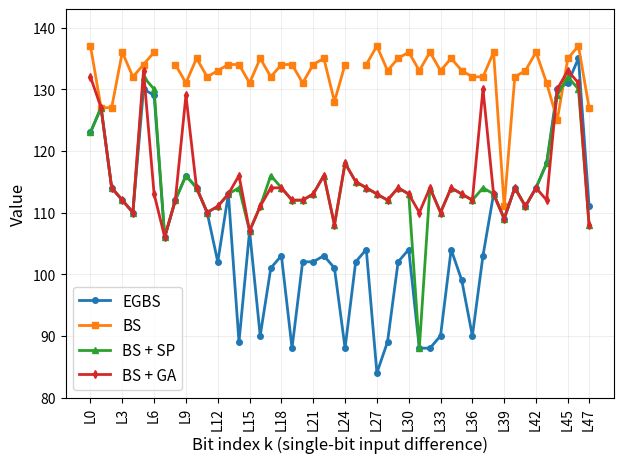

This figure's Python source: (Note: this script raises an exception after producing the figure.)
from pathlib import Path
import math
import matplotlib.pyplot as plt
import numpy as np

plt.rcParams.update({
    "font.size": 12,
    "axes.labelsize": 12,
    "axes.titlesize": 13,
    "legend.fontsize": 11,
    "xtick.labelsize": 10,
    "ytick.labelsize": 10,
    "pdf.fonttype": 42,
    "ps.fonttype": 42,
    "axes.unicode_minus": False,
})


def get_bit_position(n: int) -> int:
    if n == 0:
        return -1
    return int(math.log2(n & -n))


def format_shift_label(a: int, b: int) -> str:
    pos_a = get_bit_position(a)
    pos_b = get_bit_position(b)
    if a != 0 and b == 0:
        return f"L{pos_a}"
    if a == 0 and b != 0:
        return f"R{pos_b}"
    if a == 0 and b == 0:
        return "-"
    return f"L{pos_a},R{pos_b}"


def format_hex_pair(key: tuple[int, int]) -> str:
    a, b = key
    return f"(0x{a:x}, 0x{b:x})"


def add_box_annotation(ax, x, y, text, dx=0, dy=-45, va="top"):
    ax.annotate(
        text,
        xy=(x, y),
        xytext=(dx, dy),
        textcoords="offset points",
        ha="center",
        va=va,
        bbox=dict(boxstyle="round,pad=0.35", fc="#fff433", ec="red", lw=1.4),
        arrowprops=dict(arrowstyle="->", color="red", lw=1.4),
    )


def save_figure(fig, out_base: Path):
    fig.savefig(out_base.with_suffix(".png"), dpi=400, bbox_inches="tight")
    fig.savefig(out_base.with_suffix(".pdf"), bbox_inches="tight")
    plt.close(fig)


# SPECK96 four-method comparison data
# data1 = MCBS + MP
# data2 = MCBS
# data3 = MCBS + SP
# data4 = MCBS + GA

data1 = [((1, 0), 123.0), ((2, 0), 127.0), ((4, 0), 114.0), ((8, 0), 112.0), ((16, 0), 110.0), ((32, 0), 130.0), ((64, 0), 129.0), ((128, 0), 106.0), ((256, 0), 112.0), ((512, 0), 116.0), ((1024, 0), 114.0), ((2048, 0), 110.0), ((4096, 0), 102.0), ((8192, 0), 113.0), ((16384, 0), 89.0), ((32768, 0), 107.0), ((65536, 0), 90.0), ((131072, 0), 101.0), ((262144, 0), 103.0), ((524288, 0), 88.0), ((1048576, 0), 102.0), ((2097152, 0), 102.0), ((4194304, 0), 103.0), ((8388608, 0), 101.0), ((16777216, 0), 88.0), ((33554432, 0), 102.0), ((67108864, 0), 104.0), ((134217728, 0), 84.0), ((268435456, 0), 89.0), ((536870912, 0), 102.0), ((1073741824, 0), 104.0), ((2147483648, 0), 88.0), ((4294967296, 0), 88.0), ((8589934592, 0), 90.0), ((17179869184, 0), 104.0), ((34359738368, 0), 99.0), ((68719476736, 0), 90.0), ((137438953472, 0), 103.0), ((274877906944, 0), 113.0), ((549755813888, 0), 109.0), ((1099511627776, 0), 114.0), ((2199023255552, 0), 111.0), ((4398046511104, 0), 114.0), ((8796093022208, 0), 118.0), ((17592186044416, 0), 130.0), ((35184372088832, 0), 131.0), ((70368744177664, 0), 135.0), ((140737488355328, 0), 111.0)]

data2 = [((1, 0), 137.0), ((2, 0), 127.0), ((4, 0), 127.0), ((8, 0), 136.0), ((16, 0), 132.0), ((32, 0), 134.0), ((64, 0), 136.0), ((256, 0), 134.0), ((512, 0), 131.0), ((1024, 0), 135.0), ((2048, 0), 132.0), ((4096, 0), 133.0), ((8192, 0), 134.0), ((16384, 0), 134.0), ((32768, 0), 131.0), ((65536, 0), 135.0), ((131072, 0), 132.0), ((262144, 0), 134.0), ((524288, 0), 134.0), ((1048576, 0), 131.0), ((2097152, 0), 134.0), ((4194304, 0), 135.0), ((8388608, 0), 128.0), ((16777216, 0), 134.0), ((67108864, 0), 134.0), ((134217728, 0), 137.0), ((268435456, 0), 133.0), ((536870912, 0), 135.0), ((1073741824, 0), 136.0), ((2147483648, 0), 133.0), ((4294967296, 0), 136.0), ((8589934592, 0), 133.0), ((17179869184, 0), 135.0), ((34359738368, 0), 133.0), ((68719476736, 0), 132.0), ((137438953472, 0), 132.0), ((274877906944, 0), 136.0), ((549755813888, 0), 111.0), ((1099511627776, 0), 132.0), ((2199023255552, 0), 133.0), ((4398046511104, 0), 136.0), ((8796093022208, 0), 131.0), ((17592186044416, 0), 125.0), ((35184372088832, 0), 135.0), ((70368744177664, 0), 137.0), ((140737488355328, 0), 127.0)]

data3 = [((1, 0), 123.0), ((2, 0), 127.0), ((4, 0), 114.0), ((8, 0), 112.0), ((16, 0), 110.0), ((32, 0), 132.0), ((64, 0), 130.0), ((128, 0), 106.0), ((256, 0), 112.0), ((512, 0), 116.0), ((1024, 0), 114.0), ((2048, 0), 110.0), ((4096, 0), 111.0), ((8192, 0), 113.0), ((16384, 0), 114.0), ((32768, 0), 107.0), ((65536, 0), 111.0), ((131072, 0), 116.0), ((262144, 0), 114.0), ((524288, 0), 112.0), ((1048576, 0), 112.0), ((2097152, 0), 113.0), ((4194304, 0), 116.0), ((8388608, 0), 108.0), ((16777216, 0), 118.0), ((33554432, 0), 115.0), ((67108864, 0), 114.0), ((134217728, 0), 113.0), ((268435456, 0), 112.0), ((536870912, 0), 114.0), ((1073741824, 0), 113.0), ((2147483648, 0), 88.0), ((4294967296, 0), 114.0), ((8589934592, 0), 110.0), ((17179869184, 0), 114.0), ((34359738368, 0), 113.0), ((68719476736, 0), 112.0), ((137438953472, 0), 114.0), ((274877906944, 0), 113.0), ((549755813888, 0), 109.0), ((1099511627776, 0), 114.0), ((2199023255552, 0), 111.0), ((4398046511104, 0), 114.0), ((8796093022208, 0), 118.0), ((17592186044416, 0), 129.0), ((35184372088832, 0), 132.0), ((70368744177664, 0), 130.0), ((140737488355328, 0), 108.0)]

data4 = [((1, 0), 132.0), ((2, 0), 127.0), ((4, 0), 114.0), ((8, 0), 112.0), ((16, 0), 110.0), ((32, 0), 133.0), ((64, 0), 113.0), ((128, 0), 106.0), ((256, 0), 112.0), ((512, 0), 129.0), ((1024, 0), 114.0), ((2048, 0), 110.0), ((4096, 0), 111.0), ((8192, 0), 113.0), ((16384, 0), 116.0), ((32768, 0), 107.0), ((65536, 0), 111.0), ((131072, 0), 114.0), ((262144, 0), 114.0), ((524288, 0), 112.0), ((1048576, 0), 112.0), ((2097152, 0), 113.0), ((4194304, 0), 116.0), ((8388608, 0), 108.0), ((16777216, 0), 118.0), ((33554432, 0), 115.0), ((67108864, 0), 114.0), ((134217728, 0), 113.0), ((268435456, 0), 112.0), ((536870912, 0), 114.0), ((1073741824, 0), 113.0), ((2147483648, 0), 110.0), ((4294967296, 0), 114.0), ((8589934592, 0), 110.0), ((17179869184, 0), 114.0), ((34359738368, 0), 113.0), ((68719476736, 0), 112.0), ((137438953472, 0), 130.0), ((274877906944, 0), 113.0), ((549755813888, 0), 109.0), ((1099511627776, 0), 114.0), ((2199023255552, 0), 111.0), ((4398046511104, 0), 114.0), ((8796093022208, 0), 112.0), ((17592186044416, 0), 130.0), ((35184372088832, 0), 133.0), ((70368744177664, 0), 131.0), ((140737488355328, 0), 108.0)]


def plot_speck96_compare(out_base: Path):
    main_keys = [k for k, _ in data1]
    map2 = dict(data2)
    map3 = dict(data3)
    map4 = dict(data4)

    y1 = [v for _, v in data1]
    y2 = [map2.get(k, np.nan) for k in main_keys]
    y3 = [map3.get(k, np.nan) for k in main_keys]
    y4 = [map4.get(k, np.nan) for k in main_keys]

    x = list(range(len(main_keys)))
    x_labels = [format_shift_label(a, b) for a, b in main_keys]

    fig, ax = plt.subplots(figsize=(6.4, 4.8))
    ax.plot(x, y1, marker="o", linewidth=2.0, markersize=4, label="EGBS")
    ax.plot(x, y2, marker="s", linewidth=2.0, markersize=4, label="BS")
    ax.plot(x, y3, marker="^", linewidth=2.0, markersize=4, label="BS + SP")
    ax.plot(x, y4, marker="d", linewidth=2.0, markersize=4, label="BS + GA")

    max_xticks = 18
    step = max(1, int(np.ceil(len(x) / max_xticks)))
    tick_idx = list(range(0, len(x), step))
    if tick_idx[-1] != len(x) - 1:
        tick_idx.append(len(x) - 1)

    ax.set_xticks([x[i] for i in tick_idx])
    ax.set_xticklabels([x_labels[i] for i in tick_idx], rotation=90)
    ax.set_xlabel("Bit index k (single-bit input difference)")
    ax.set_ylabel("Value")
    ax.grid(alpha=0.25, linewidth=0.6)
    ax.legend()

    all_vals = np.asarray(y1 + y2 + y3 + y4, dtype=float)
    finite_vals = all_vals[np.isfinite(all_vals)]
    ax.set_ylim(float(np.min(finite_vals)) - 4, float(np.max(finite_vals)) + 6)

    min_idx = int(np.argmin(np.asarray(y1, dtype=float)))
    text = f"{format_hex_pair(main_keys[min_idx])}\n{y1[min_idx]:.1f}"
    # add_box_annotation(ax, min_idx, y1[min_idx], text, dx=0, dy=45, va="bottom")

    fig.tight_layout()
    save_figure(fig, out_base)


if __name__ == "__main__":
    plot_speck96_compare(Path("d:/Users/Admin/PycharmProjects/pythonProject/MCTS-Differential-Trail/speck96_compare_updated"))


















# import matplotlib.pyplot as plt
# import numpy as np

# # Font fallback (helps if non-ASCII labels are used)
# plt.rcParams['font.sans-serif'] = ['Microsoft YaHei', 'SimHei', 'Arial Unicode MS']
# plt.rcParams['axes.unicode_minus'] = False

# # # 96
# # # data = [((1, 0), 53.0), ((2, 0), 54.0), ((4, 0), 56.0), ((8, 0), 54.0), ((16, 0), 54.0), ((32, 0), 55.0), ((64, 0), 57.0), ((128, 0), 49.0), ((256, 0), 60.0), ((512, 0), 57.0), ((1024, 0), 56.0), ((2048, 0), 55.0), ((4096, 0), 54.0), ((8192, 0), 55.0), ((16384, 0), 55.0), ((32768, 0), 51.0), ((65536, 0), 55.0), ((131072, 0), 54.0), ((262144, 0), 56.0), ((524288, 0), 56.0), ((1048576, 0), 55.0), ((2097152, 0), 56.0), ((4194304, 0), 55.0), ((8388608, 0), 53.0), ((16777216, 0), 56.0), ((33554432, 0), 55.0), ((67108864, 0), 56.0), ((134217728, 0), 56.0), ((268435456, 0), 55.0), ((536870912, 0), 56.0), ((1073741824, 0), 56.0), ((2147483648, 0), 54.0), ((4294967296, 0), 56.0), ((8589934592, 0), 55.0), ((17179869184, 0), 56.0), ((34359738368, 0), 56.0), ((68719476736, 0), 55.0), ((137438953472, 0), 55.0), ((274877906944, 0), 56.0), ((549755813888, 0), 53.0), ((1099511627776, 0), 57.0), ((2199023255552, 0), 56.0), ((4398046511104, 0), 56.0), ((8796093022208, 0), 53.0), ((17592186044416, 0), 55.0), ((35184372088832, 0), 55.0), ((70368744177664, 0), 55.0), ((140737488355328, 0), 54.0)]
# data1 = [((1, 0), 123.0), ((2, 0), 127.0), ((4, 0), 114.0), ((8, 0), 112.0), ((16, 0), 110.0), ((32, 0), 130.0), ((64, 0), 129.0), ((128, 0), 106.0), ((256, 0), 112.0), ((512, 0), 116.0), ((1024, 0), 114.0), ((2048, 0), 110.0), ((4096, 0), 102.0), ((8192, 0), 113.0), ((16384, 0), 89.0), ((32768, 0), 107.0), ((65536, 0), 90.0), ((131072, 0), 101.0), ((262144, 0), 103.0), ((524288, 0), 88.0), ((1048576, 0), 102.0), ((2097152, 0), 102.0), ((4194304, 0), 103.0), ((8388608, 0), 101.0), ((16777216, 0), 88.0), ((33554432, 0), 102.0), ((67108864, 0), 104.0), ((134217728, 0), 84.0), ((268435456, 0), 89.0), ((536870912, 0), 102.0), ((1073741824, 0), 104.0), ((2147483648, 0), 88.0), ((4294967296, 0), 88.0), ((8589934592, 0), 90.0), ((17179869184, 0), 104.0), ((34359738368, 0), 99.0), ((68719476736, 0), 90.0), ((137438953472, 0), 103.0), ((274877906944, 0), 113.0), ((549755813888, 0), 109.0), ((1099511627776, 0), 114.0), ((2199023255552, 0), 111.0), ((4398046511104, 0), 114.0), ((8796093022208, 0), 118.0), ((17592186044416, 0), 130.0), ((35184372088832, 0), 131.0), ((70368744177664, 0), 135.0), ((140737488355328, 0), 111.0)]
# data2 = [((1, 0), 137.0), ((2, 0), 127.0), ((4, 0), 127.0), ((8, 0), 136.0), ((16, 0), 132.0), ((32, 0), 134.0), ((64, 0), 136.0), ((256, 0), 134.0), ((512, 0), 131.0), ((1024, 0), 135.0), ((2048, 0), 132.0), ((4096, 0), 133.0), ((8192, 0), 134.0), ((16384, 0), 134.0), ((32768, 0), 131.0), ((65536, 0), 135.0), ((131072, 0), 132.0), ((262144, 0), 134.0), ((524288, 0), 134.0), ((1048576, 0), 131.0), ((2097152, 0), 134.0), ((4194304, 0), 135.0), ((8388608, 0), 128.0), ((16777216, 0), 134.0), ((67108864, 0), 134.0), ((134217728, 0), 137.0), ((268435456, 0), 133.0), ((536870912, 0), 135.0), ((1073741824, 0), 136.0), ((2147483648, 0), 133.0), ((4294967296, 0), 136.0), ((8589934592, 0), 133.0), ((17179869184, 0), 135.0), ((34359738368, 0), 133.0), ((68719476736, 0), 132.0), ((137438953472, 0), 132.0), ((274877906944, 0), 136.0), ((549755813888, 0), 111.0), ((1099511627776, 0), 132.0), ((2199023255552, 0), 133.0), ((4398046511104, 0), 136.0), ((8796093022208, 0), 131.0), ((17592186044416, 0), 125.0), ((35184372088832, 0), 135.0), ((70368744177664, 0), 137.0), ((140737488355328, 0), 127.0)]
# data3 = [((1, 0), 123.0), ((2, 0), 127.0), ((4, 0), 114.0), ((8, 0), 112.0), ((16, 0), 110.0), ((32, 0), 132.0), ((64, 0), 130.0), ((128, 0), 106.0), ((256, 0), 112.0), ((512, 0), 116.0), ((1024, 0), 114.0), ((2048, 0), 110.0), ((4096, 0), 111.0), ((8192, 0), 113.0), ((16384, 0), 114.0), ((32768, 0), 107.0), ((65536, 0), 111.0), ((131072, 0), 116.0), ((262144, 0), 114.0), ((524288, 0), 112.0), ((1048576, 0), 112.0), ((2097152, 0), 113.0), ((4194304, 0), 116.0), ((8388608, 0), 108.0), ((16777216, 0), 118.0), ((33554432, 0), 115.0), ((67108864, 0), 114.0), ((134217728, 0), 113.0), ((268435456, 0), 112.0), ((536870912, 0), 114.0), ((1073741824, 0), 113.0), ((2147483648, 0), 88.0), ((4294967296, 0), 114.0), ((8589934592, 0), 110.0), ((17179869184, 0), 114.0), ((34359738368, 0), 113.0), ((68719476736, 0), 112.0), ((137438953472, 0), 114.0), ((274877906944, 0), 113.0), ((549755813888, 0), 109.0), ((1099511627776, 0), 114.0), ((2199023255552, 0), 111.0), ((4398046511104, 0), 114.0), ((8796093022208, 0), 118.0), ((17592186044416, 0), 129.0), ((35184372088832, 0), 132.0), ((70368744177664, 0), 130.0), ((140737488355328, 0), 108.0)]
# data4 = [((1, 0), 132.0), ((2, 0), 127.0), ((4, 0), 114.0), ((8, 0), 112.0), ((16, 0), 110.0), ((32, 0), 133.0), ((64, 0), 113.0), ((128, 0), 106.0), ((256, 0), 112.0), ((512, 0), 129.0), ((1024, 0), 114.0), ((2048, 0), 110.0), ((4096, 0), 111.0), ((8192, 0), 113.0), ((16384, 0), 116.0), ((32768, 0), 107.0), ((65536, 0), 111.0), ((131072, 0), 114.0), ((262144, 0), 114.0), ((524288, 0), 112.0), ((1048576, 0), 112.0), ((2097152, 0), 113.0), ((4194304, 0), 116.0), ((8388608, 0), 108.0), ((16777216, 0), 118.0), ((33554432, 0), 115.0), ((67108864, 0), 114.0), ((134217728, 0), 113.0), ((268435456, 0), 112.0), ((536870912, 0), 114.0), ((1073741824, 0), 113.0), ((2147483648, 0), 110.0), ((4294967296, 0), 114.0), ((8589934592, 0), 110.0), ((17179869184, 0), 114.0), ((34359738368, 0), 113.0), ((68719476736, 0), 112.0), ((137438953472, 0), 130.0), ((274877906944, 0), 113.0), ((549755813888, 0), 109.0), ((1099511627776, 0), 114.0), ((2199023255552, 0), 111.0), ((4398046511104, 0), 114.0), ((8796093022208, 0), 112.0), ((17592186044416, 0), 130.0), ((35184372088832, 0), 133.0), ((70368744177664, 0), 131.0), ((140737488355328, 0), 108.0)]
# # data5 = [((1, 0), 12.0), ((2, 0), 12.0), ((4, 0), 11.0), ((8, 0), 12.0), ((16, 0), 12.0), ((32, 0), 11.0), ((64, 0), 12.0), ((128, 0), 12.0), ((256, 0), 11.0), ((512, 0), 12.0), ((1024, 0), 12.0), ((2048, 0), 12.0), ((4096, 0), 12.0), ((8192, 0), 12.0), ((16384, 0), 12.0), ((32768, 0), 12.0), ((65536, 0), 12.0), ((131072, 0), 12.0), ((262144, 0), 12.0), ((524288, 0), 12.0), ((1048576, 0), 12.0), ((2097152, 0), 12.0), ((4194304, 0), 12.0), ((8388608, 0), 12.0), ((16777216, 0), 12.0), ((33554432, 0), 12.0), ((67108864, 0), 12.0), ((134217728, 0), 12.0), ((268435456, 0), 12.0), ((536870912, 0), 12.0), ((1073741824, 0), 12.0), ((2147483648, 0), 11.0), ((4294967296, 0), 12.0), ((8589934592, 0), 12.0), ((17179869184, 0), 11.0), ((34359738368, 0), 12.0), ((68719476736, 0), 12.0), ((137438953472, 0), 11.0), ((274877906944, 0), 12.0), ((549755813888, 0), 11.0), ((1099511627776, 0), 11.0), ((2199023255552, 0), 12.0), ((4398046511104, 0), 11.0), ((8796093022208, 0), 12.0), ((17592186044416, 0), 12.0), ((35184372088832, 0), 10.0), ((70368744177664, 0), 12.0), ((140737488355328, 0), 11.0)]

# # 函数：将数字转换为对应的左移位数（二进制中1的位置）
# def get_bit_position(n):
#     if n == 0:
#         return -1
#     return (n & -n).bit_length() - 1

# def format_shift_label(a, b):
#     pos_a = get_bit_position(a)
#     pos_b = get_bit_position(b)
#     if a == 0 and b != 0:
#         return str(pos_b)
#     if b == 0 and a != 0:
#         return str(pos_a)
#     if a == 0 and b == 0:
#         return "-1"
#     return f"{pos_a},{pos_b}"

# def format_hex_and_shift_label(a, b):
#     pos_a = get_bit_position(a)
#     pos_b = get_bit_position(b)
#     hex_str = f"(0x{a:x}, 0x{b:x})"
#     if a == 0 and b != 0:
#         shift_str = f"{pos_b}"
#     elif b == 0 and a != 0:
#         shift_str = f"{pos_a}"
#     else:
#         shift_str = f"({pos_a}, {pos_b})"
#     return f"{hex_str}\n{shift_str}"

# # 横轴标签：二进制中“1”的左移位数 k（不显示右半支的 0x0）
# x_labels1 = [format_shift_label(a, b) for (a, b), _ in data1]

# # 纵轴数据（同图四条线）
# # 注意：若 data2/data3/data4 缺少部分 x-key，这里用 NaN 填充，保证脚本可运行。
# x_keys = [k for k, _ in data1]
# data2_map = {k: v for k, v in data2}
# data3_map = {k: v for k, v in data3}
# data4_map = {k: v for k, v in data4}

# y_values1 = [value for _, value in data1]
# y_values2 = [data2_map.get(k, np.nan) for k in x_keys]
# y_values3 = [data3_map.get(k, np.nan) for k in x_keys]
# y_values4 = [data4_map.get(k, np.nan) for k in x_keys]

# x_positions = list(range(len(y_values1)))

# # Narrower + taller canvas for placing two figures side-by-side in a paper
# plt.figure(figsize=(5.0, 4.2))

# # 绘制四条折线
# plt.plot(x_positions, y_values1, marker='o', label='MCBS + MP', linewidth=2, markersize=3)
# plt.plot(x_positions, y_values2, marker='s', label='MCBS', linewidth=2, markersize=3)
# plt.plot(x_positions, y_values3, marker='^', label='MCBS + SP', linewidth=2, markersize=3)
# plt.plot(x_positions, y_values4, marker='d', label='MCBS + GA', linewidth=2, markersize=3)

# # 纵坐标刻度（忽略 NaN）
# all_values = np.asarray(y_values1 + y_values2 + y_values3 + y_values4, dtype=float)
# finite_values = all_values[np.isfinite(all_values)]
# y_min = float(np.min(finite_values)) - 2
# y_max = float(np.max(finite_values)) + 2
# plt.yticks(np.arange(int(y_min), int(y_max) + 1, 10))

# # Downsample x-axis tick labels to reduce crowding (useful for Speck128)
# max_xticks = 18
# tick_step = max(1, int(np.ceil(len(x_positions) / max_xticks)))
# tick_indices = list(range(0, len(x_positions), tick_step))
# if (len(x_positions) - 1) not in tick_indices:
#     tick_indices.append(len(x_positions) - 1)

# plt.xticks(
#     [x_positions[i] for i in tick_indices],
#     [x_labels1[i] for i in tick_indices],
#     rotation=90,
#     fontsize=8,
# )
# plt.yticks(fontsize=8)
# plt.xlabel("Bit index k (diff = 1<<k)", fontsize=8)
# plt.ylabel("Value", fontsize=8)
# # plt.title("Comparison of data1, data2 and their sum (data3)", fontsize=6)
# plt.legend(fontsize=8)
# plt.tight_layout(pad=0.2)

# plt.savefig(r"C:\Users\Admin\Desktop\speck128.png", dpi=300, bbox_inches='tight')
# plt.show()
